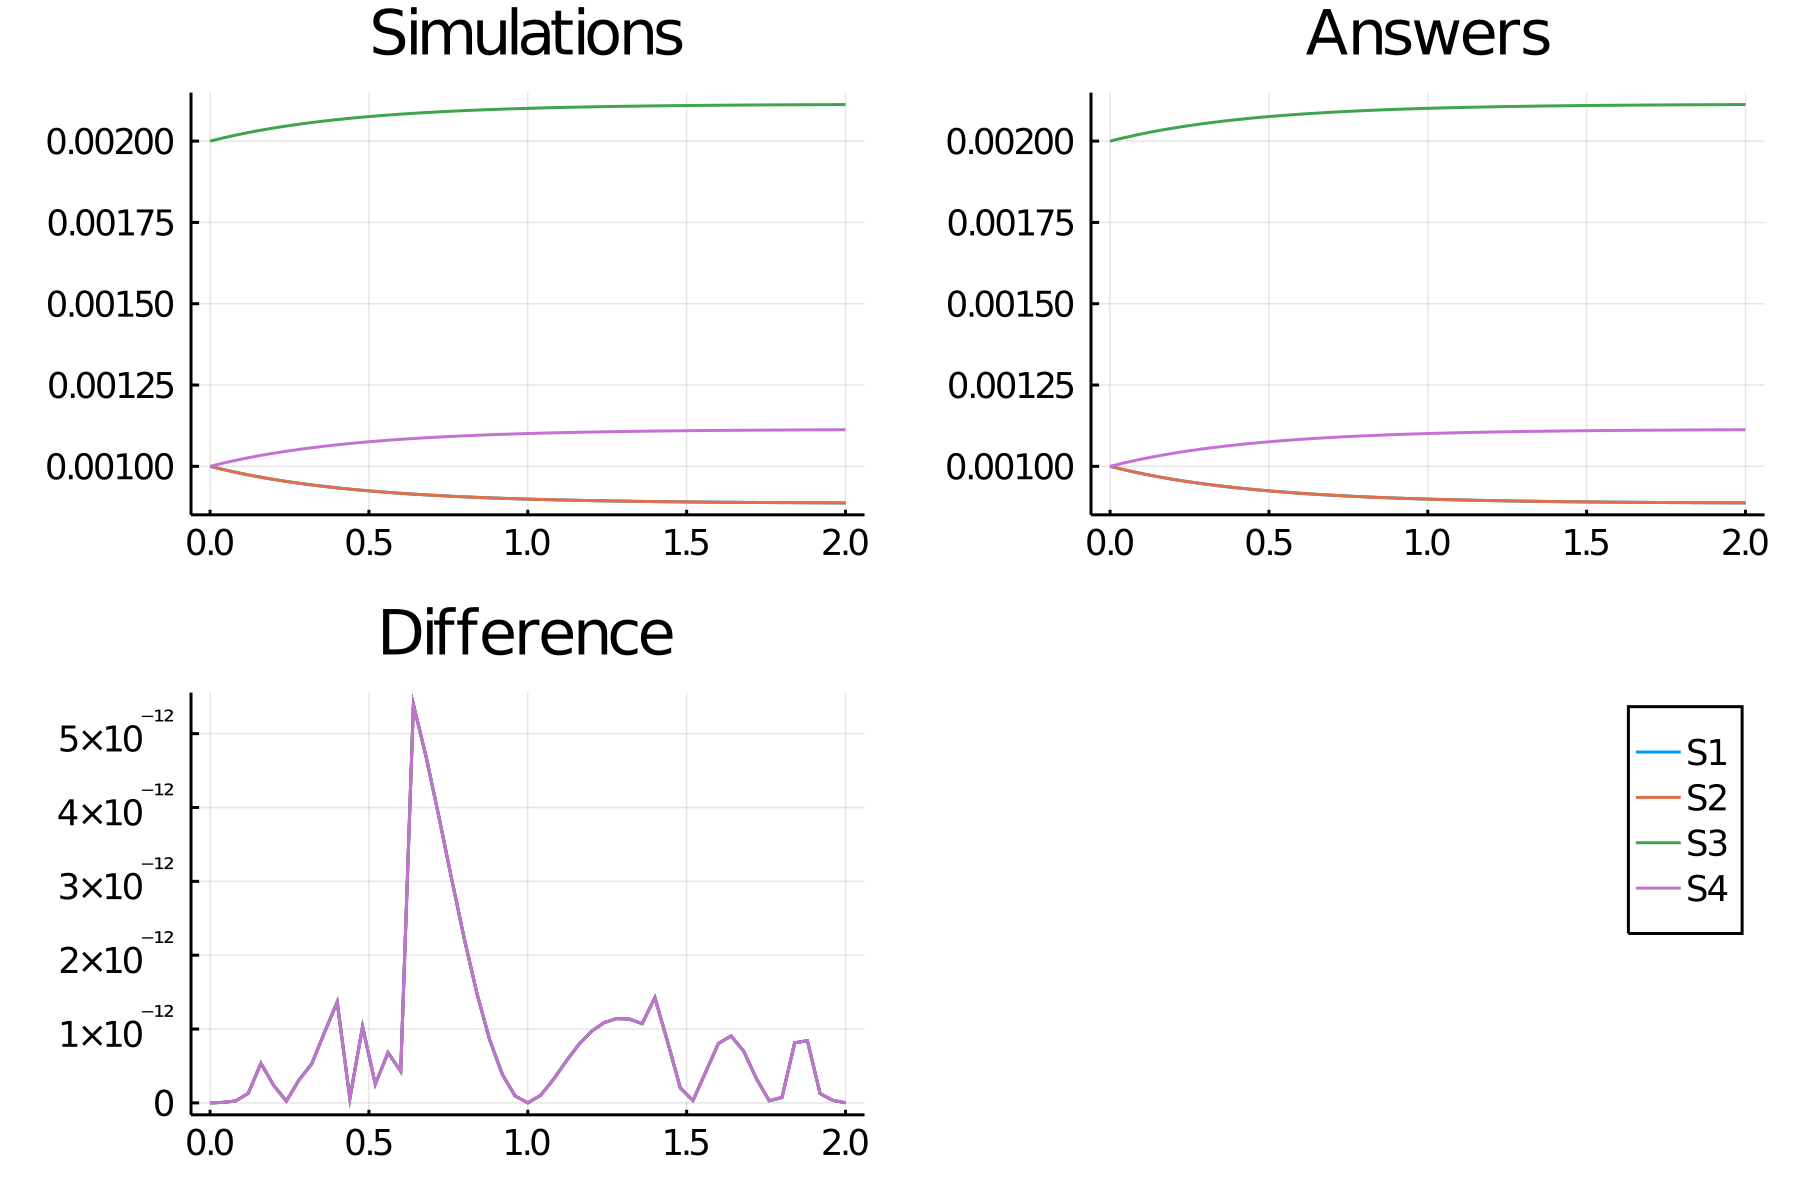

Source data for this figure (header and first rows):
time, S1, S2, S3, S4
0.0, 0.001, 0.001, 0.002, 0.001
0.04, 0.0009904, 0.0009904, 0.00201, 0.00101
0.08, 0.0009817, 0.0009817, 0.002018, 0.001018
0.12, 0.0009737, 0.0009737, 0.002026, 0.001026
0.16, 0.0009664, 0.0009664, 0.002034, 0.001034
0.2, 0.0009597, 0.0009597, 0.00204, 0.00104
0.24, 0.0009536, 0.0009536, 0.002046, 0.001046
0.28, 0.0009479, 0.0009479, 0.002052, 0.001052
0.32, 0.0009428, 0.0009428, 0.002057, 0.001057
0.36, 0.0009381, 0.0009381, 0.002062, 0.001062
0.4, 0.0009338, 0.0009338, 0.002066, 0.001066
0.44, 0.0009298, 0.0009298, 0.00207, 0.00107
0.48, 0.0009262, 0.0009262, 0.002074, 0.001074
0.52, 0.0009229, 0.0009229, 0.002077, 0.001077
0.56, 0.0009198, 0.0009198, 0.00208, 0.00108
0.6, 0.000917, 0.000917, 0.002083, 0.001083
0.64, 0.0009145, 0.0009145, 0.002086, 0.001086
0.68, 0.0009121, 0.0009121, 0.002088, 0.001088
0.72, 0.00091, 0.00091, 0.00209, 0.00109
0.76, 0.000908, 0.000908, 0.002092, 0.001092
0.8, 0.0009062, 0.0009062, 0.002094, 0.001094
0.84, 0.0009045, 0.0009045, 0.002095, 0.001095
0.88, 0.000903, 0.000903, 0.002097, 0.001097
0.92, 0.0009016, 0.0009016, 0.002098, 0.001098
0.96, 0.0009003, 0.0009003, 0.0021, 0.0011
1.0, 0.0008992, 0.0008992, 0.002101, 0.001101
1.04, 0.0008981, 0.0008981, 0.002102, 0.001102
1.08, 0.0008971, 0.0008971, 0.002103, 0.001103
1.12, 0.0008962, 0.0008962, 0.002104, 0.001104
1.16, 0.0008953, 0.0008953, 0.002105, 0.001105
1.2, 0.0008946, 0.0008946, 0.002105, 0.001105
1.24, 0.0008939, 0.0008939, 0.002106, 0.001106
1.28, 0.0008932, 0.0008932, 0.002107, 0.001107
1.32, 0.0008926, 0.0008926, 0.002107, 0.001107
1.36, 0.0008921, 0.0008921, 0.002108, 0.001108
1.4, 0.0008916, 0.0008916, 0.002108, 0.001108
1.44, 0.0008911, 0.0008911, 0.002109, 0.001109
1.48, 0.0008907, 0.0008907, 0.002109, 0.001109
1.52, 0.0008903, 0.0008903, 0.00211, 0.00111
1.56, 0.00089, 0.00089, 0.00211, 0.00111
1.6, 0.0008896, 0.0008896, 0.00211, 0.00111
1.64, 0.0008893, 0.0008893, 0.002111, 0.001111
1.68, 0.0008891, 0.0008891, 0.002111, 0.001111
1.72, 0.0008888, 0.0008888, 0.002111, 0.001111
1.76, 0.0008886, 0.0008886, 0.002111, 0.001111
1.8, 0.0008884, 0.0008884, 0.002112, 0.001112
1.84, 0.0008882, 0.0008882, 0.002112, 0.001112
1.88, 0.000888, 0.000888, 0.002112, 0.001112
1.92, 0.0008878, 0.0008878, 0.002112, 0.001112
1.96, 0.0008877, 0.0008877, 0.002112, 0.001112
2.0, 0.0008876, 0.0008876, 0.002112, 0.001112
